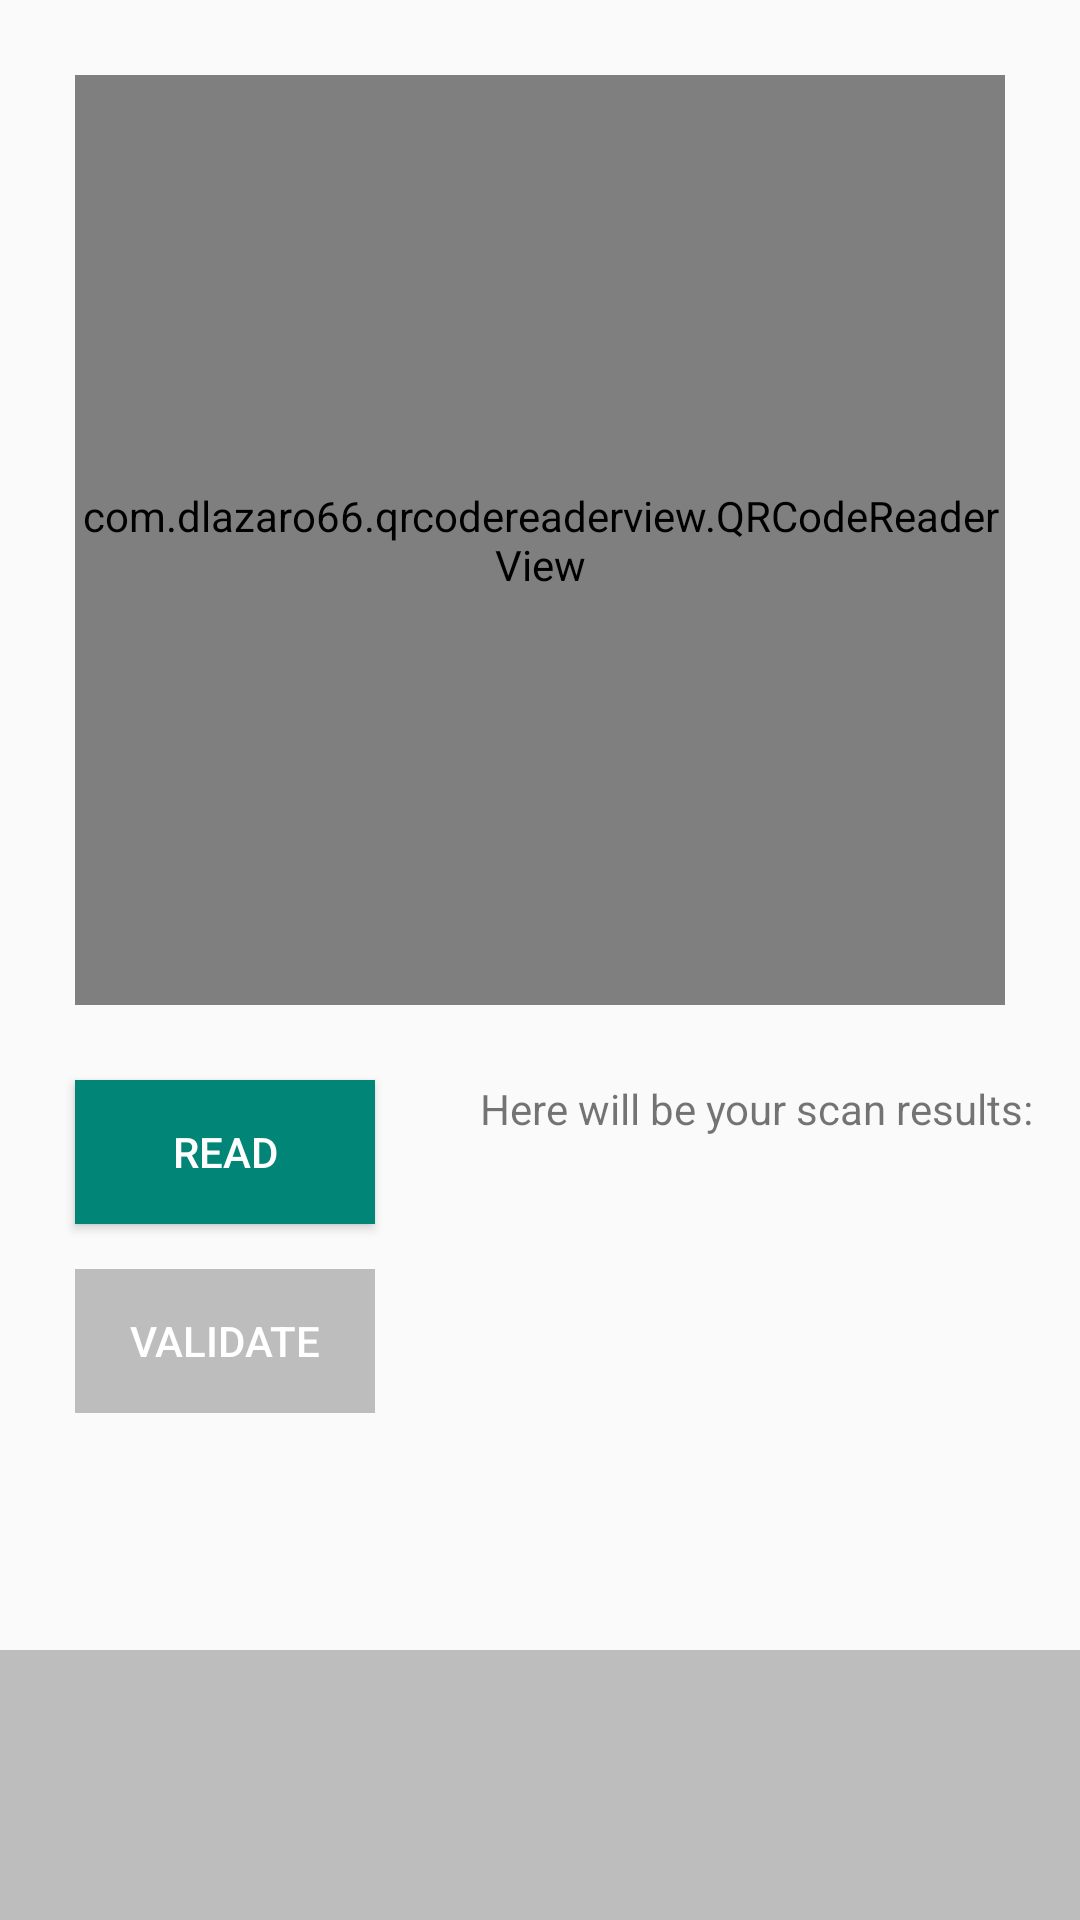

Write the Android layout XML for this screen, with the resource values it uses.
<!-- AndroidManifest.xml: application theme AppTheme -->
<!-- res/layout/activity_main.xml -->
<?xml version="1.0" encoding="utf-8"?>
<androidx.constraintlayout.widget.ConstraintLayout xmlns:android="http://schemas.android.com/apk/res/android"
    xmlns:app="http://schemas.android.com/apk/res-auto"
    xmlns:tools="http://schemas.android.com/tools"
    android:layout_width="match_parent"
    android:layout_height="match_parent"
    tools:context=".MainActivity">

    <com.dlazaro66.qrcodereaderview.QRCodeReaderView
        android:id="@+id/qrdecoderview"
        android:layout_width="310dp"
        android:layout_height="310dp"
        android:layout_marginTop="25dp"
        app:layout_constraintEnd_toEndOf="parent"
        app:layout_constraintStart_toStartOf="parent"
        app:layout_constraintTop_toTopOf="parent" />

    <Button
        android:id="@+id/button_read"
        style="@style/ButtonsText"
        android:layout_width="100dp"
        android:layout_height="wrap_content"
        android:layout_marginStart="25dp"
        android:layout_marginTop="25dp"
        android:background="@drawable/buttons_selector"
        android:onClick="onReadClick"
        android:text="@string/read"
        app:layout_constraintStart_toStartOf="parent"
        app:layout_constraintTop_toBottomOf="@+id/qrdecoderview" />

    <Button
        android:id="@+id/button_validate"
        style="@style/ButtonsText"
        android:layout_width="100dp"
        android:layout_height="wrap_content"
        android:layout_marginStart="25dp"
        android:layout_marginTop="15dp"
        android:background="@drawable/buttons_selector"
        android:enabled="false"
        android:onClick="onValidateClick"
        android:text="@string/validate"
        app:layout_constraintStart_toStartOf="parent"
        app:layout_constraintTop_toBottomOf="@+id/button_read" />

    <TextView
        android:id="@+id/links_result"
        android:layout_width="wrap_content"
        android:layout_height="wrap_content"
        android:layout_marginStart="35dp"
        android:layout_marginTop="25dp"
        android:text="@string/results"
        app:layout_constraintStart_toEndOf="@+id/button_read"
        app:layout_constraintTop_toBottomOf="@+id/qrdecoderview" />

    <androidx.recyclerview.widget.RecyclerView
        android:id="@+id/certificate_results"
        android:layout_width="match_parent"
        android:layout_height="90dp"
        app:layout_constraintBottom_toBottomOf="parent"
        app:layout_constraintEnd_toEndOf="parent"
        app:layout_constraintStart_toStartOf="parent"
        android:background="@color/colorInactive"/>

</androidx.constraintlayout.widget.ConstraintLayout>
<!-- resources referenced by this layout -->
<resources>
  <color name="colorInactive">#BDBDBD</color>
  <!-- drawable buttons_selector (drawable) -->
  <?xml version="1.0" encoding="utf-8"?>
  <ripple xmlns:android="http://schemas.android.com/apk/res/android" android:color="?android:colorControlHighlight" >
  
          <item>
                  <selector>
                          <item android:state_enabled="true"  android:drawable="@color/colorPrimary" >
                          </item>
                          <item android:state_enabled="false"  android:drawable="@color/colorInactive">
                          </item>
                  </selector>
          </item>
  
  </ripple>
  <string name="read">Read</string>
  <string name="results">Here will be your scan results:</string>
  <string name="validate">Validate</string>
  <style name="ButtonsText">
          <item name="android:textColor">#fff</item>
      </style>
  <style name="AppTheme" parent="Theme.AppCompat.Light.DarkActionBar">
          
          <item name="colorPrimary">@color/colorPrimary</item>
          <item name="colorPrimaryDark">@color/colorPrimaryDark</item>
          <item name="colorAccent">@color/colorAccent</item>
      </style>
  <color name="colorPrimary">#008577</color>
  <color name="colorPrimaryDark">#00574B</color>
  <color name="colorAccent">#D81B60</color>
</resources>
